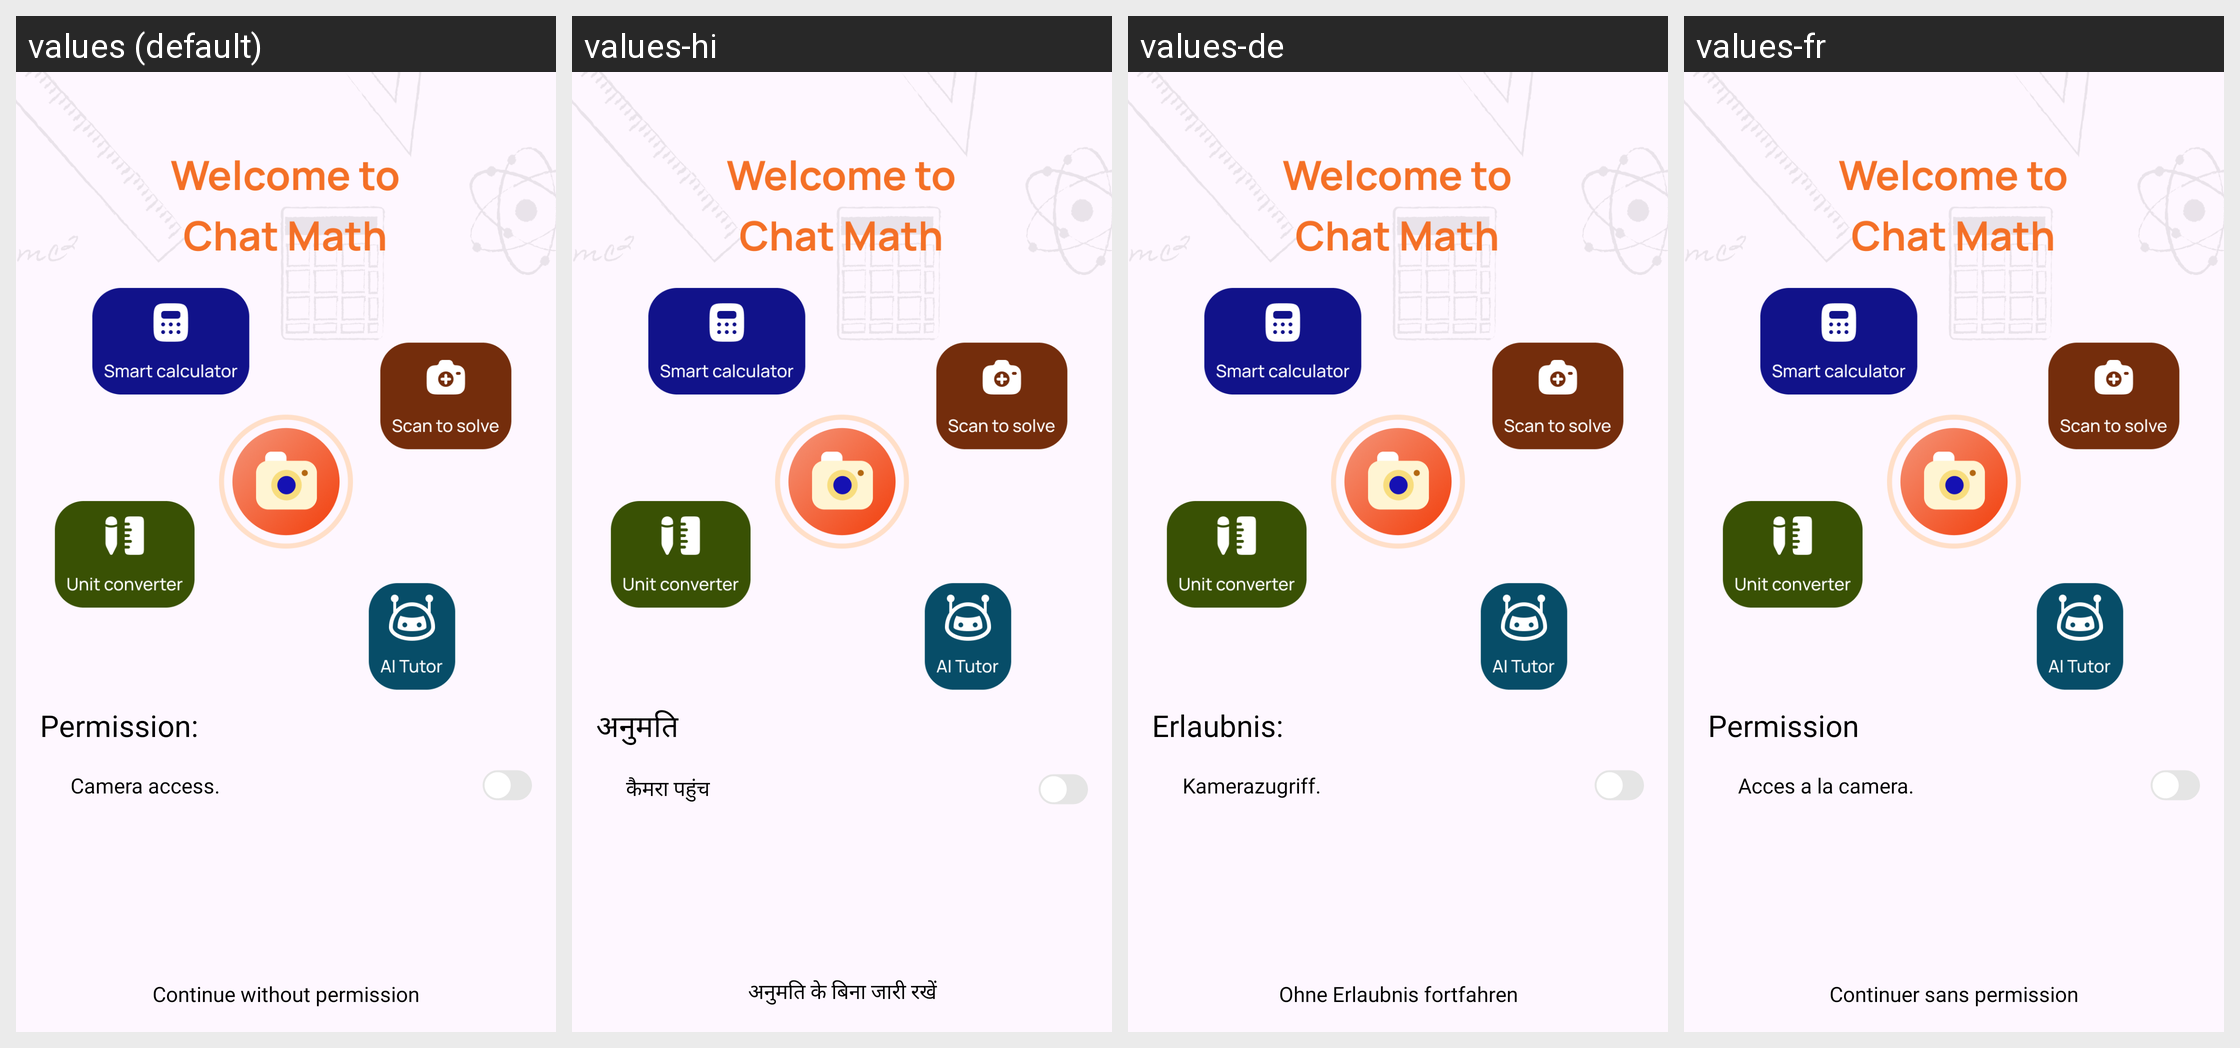

Strings drawn on this Android screen and how each of the app's shown locales translates them:
Android screen res/layout/activity_permission.xml rendered under 4 locales, left to right: values (default), values-hi, values-de, values-fr. Device: Nexus 5 (rendered at 1080×1920; each locale shown at half size, 540×960, under a caption strip naming it); theme AppTheme.
Other locales in the repository, not shown: values-en, values-es, values-in, values-ja, values-pt.
Strings drawn on this screen, with the default value and each locale's value (text and hints the layout hard-codes, and strings that could not be matched under every locale, appear in the picture but are not listed):

permission
  values: Permission:
  values-hi: अनुमति
  values-de: Erlaubnis:
  values-fr: Permission

camera
  values: Camera access.
  values-hi: कैमरा पहुंच
  values-de: Kamerazugriff.
  values-fr: Acces a la camera.

continue_without_permission
  values: Continue without permission
  values-hi: अनुमति के बिना जारी रखें
  values-de: Ohne Erlaubnis fortfahren
  values-fr: Continuer sans permission
